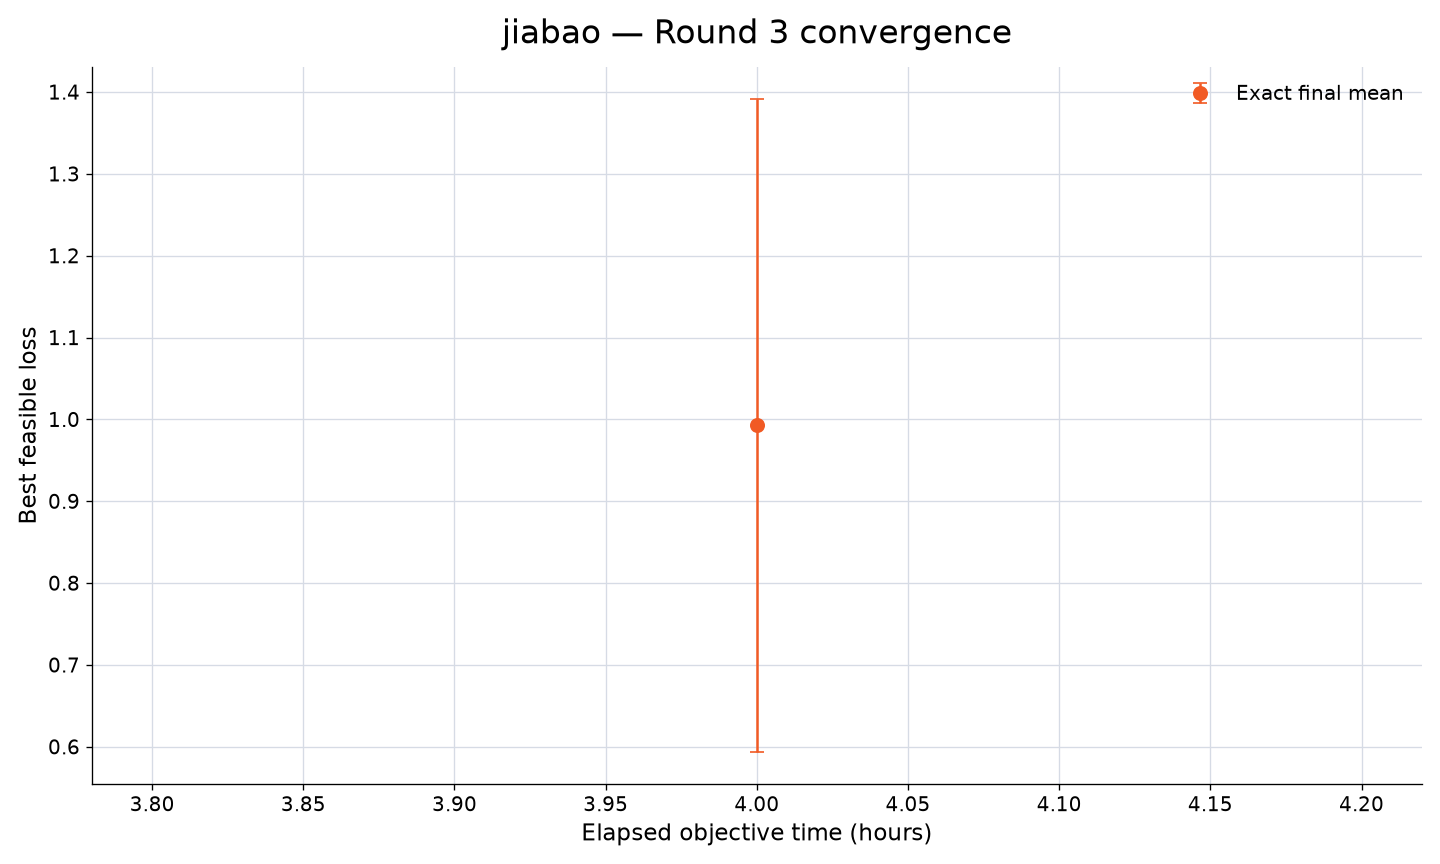

Values plotted in this chart, from the file beside it:
rank, participant_id, elapsed_minutes, runs_with_value, mean_best_feasible_loss, std_best_feasible_loss, sem_best_feasible_loss, median_best_feasible_loss, minimum_best_feasible_loss, maximum_best_feasible_loss, exact_run_count, conservative_upper_bound_run_count, missing_run_count
59, jiabao, 15, 0, , , , , , , 0, 0, 10
59, jiabao, 30, 0, , , , , , , 0, 0, 10
59, jiabao, 60, 0, , , , , , , 0, 0, 10
59, jiabao, 120, 0, , , , , , , 0, 0, 10
59, jiabao, 180, 0, , , , , , , 0, 0, 10
59, jiabao, 240, 10, 0.9925, 1.26, 0.3986, 0.4895, 0.3446, 4.485, 10, 0, 0
